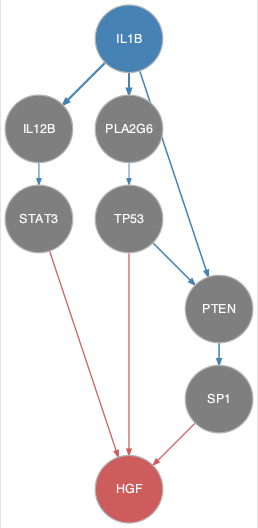

The data file committed next to this chart (first rows):
from	to
IL12B	STAT3
IL1B	IL12B
IL1B	PLA2G6
IL1B	PTEN
PLA2G6	TP53
PTEN	SP1
TP53	PTEN
SP1	HGF
STAT3	HGF
TP53	HGF
